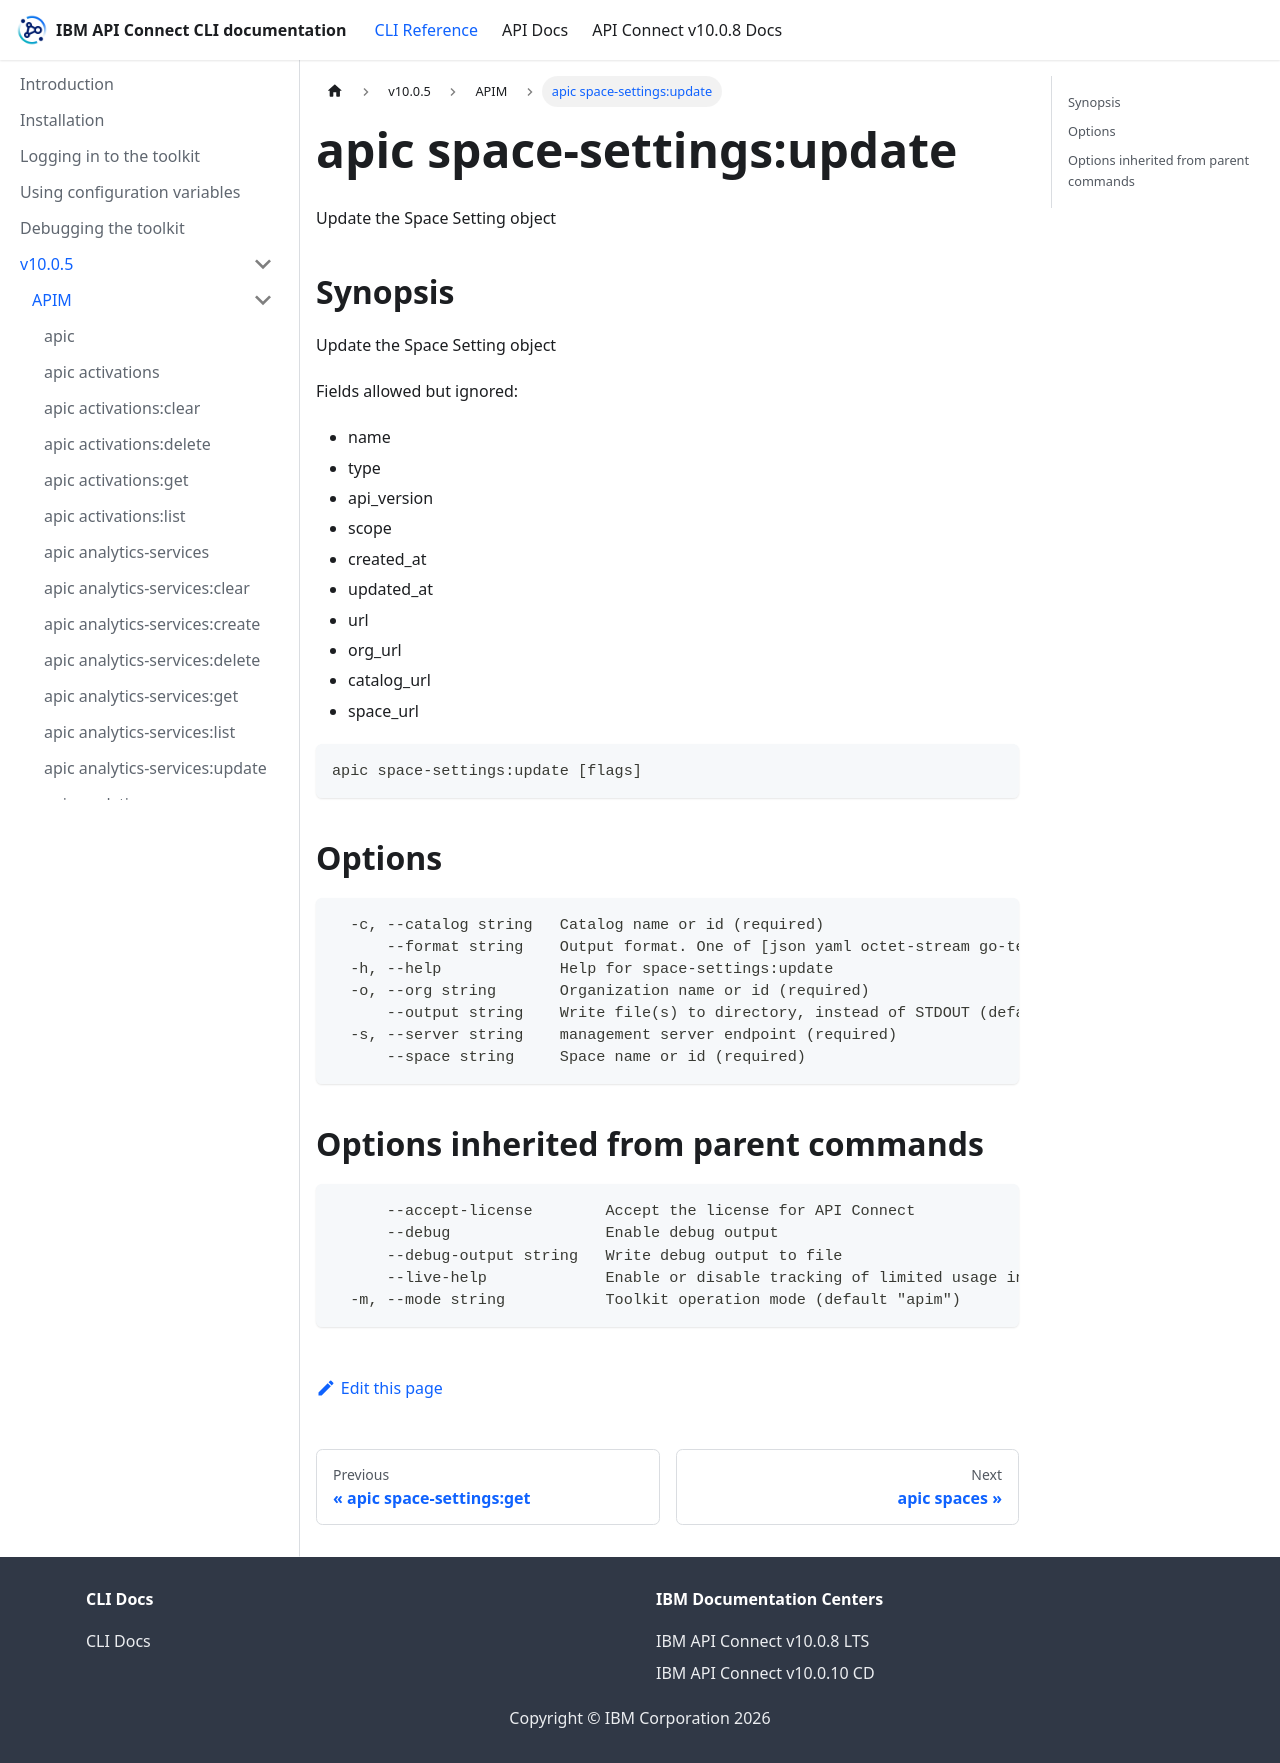

repository: ibm-apiconnect/clidocs · page: docs/v1005/apim/apic_space-settings_update.html · generator: docusaurus

# apic space-settings:update

Update the Space Setting object

## Synopsis

Update the Space Setting object
          
          Fields allowed but ignored:
          - name
          - type
          - api_version
          - scope
          - created_at
          - updated_at
          - url
          - org_url
          - catalog_url
          - space_url

```
apic space-settings:update [flags]
```

## Options

```
  -c, --catalog string   Catalog name or id (required)
      --format string    Output format. One of [json yaml octet-stream go-template=... go-template-file=...], defaults to yaml.
  -h, --help             Help for space-settings:update
  -o, --org string       Organization name or id (required)
      --output string    Write file(s) to directory, instead of STDOUT (default "-")
  -s, --server string    management server endpoint (required)
      --space string     Space name or id (required)
```

## Options inherited from parent commands

```
      --accept-license        Accept the license for API Connect
      --debug                 Enable debug output
      --debug-output string   Write debug output to file
      --live-help             Enable or disable tracking of limited usage information
  -m, --mode string           Toolkit operation mode (default "apim")
```
